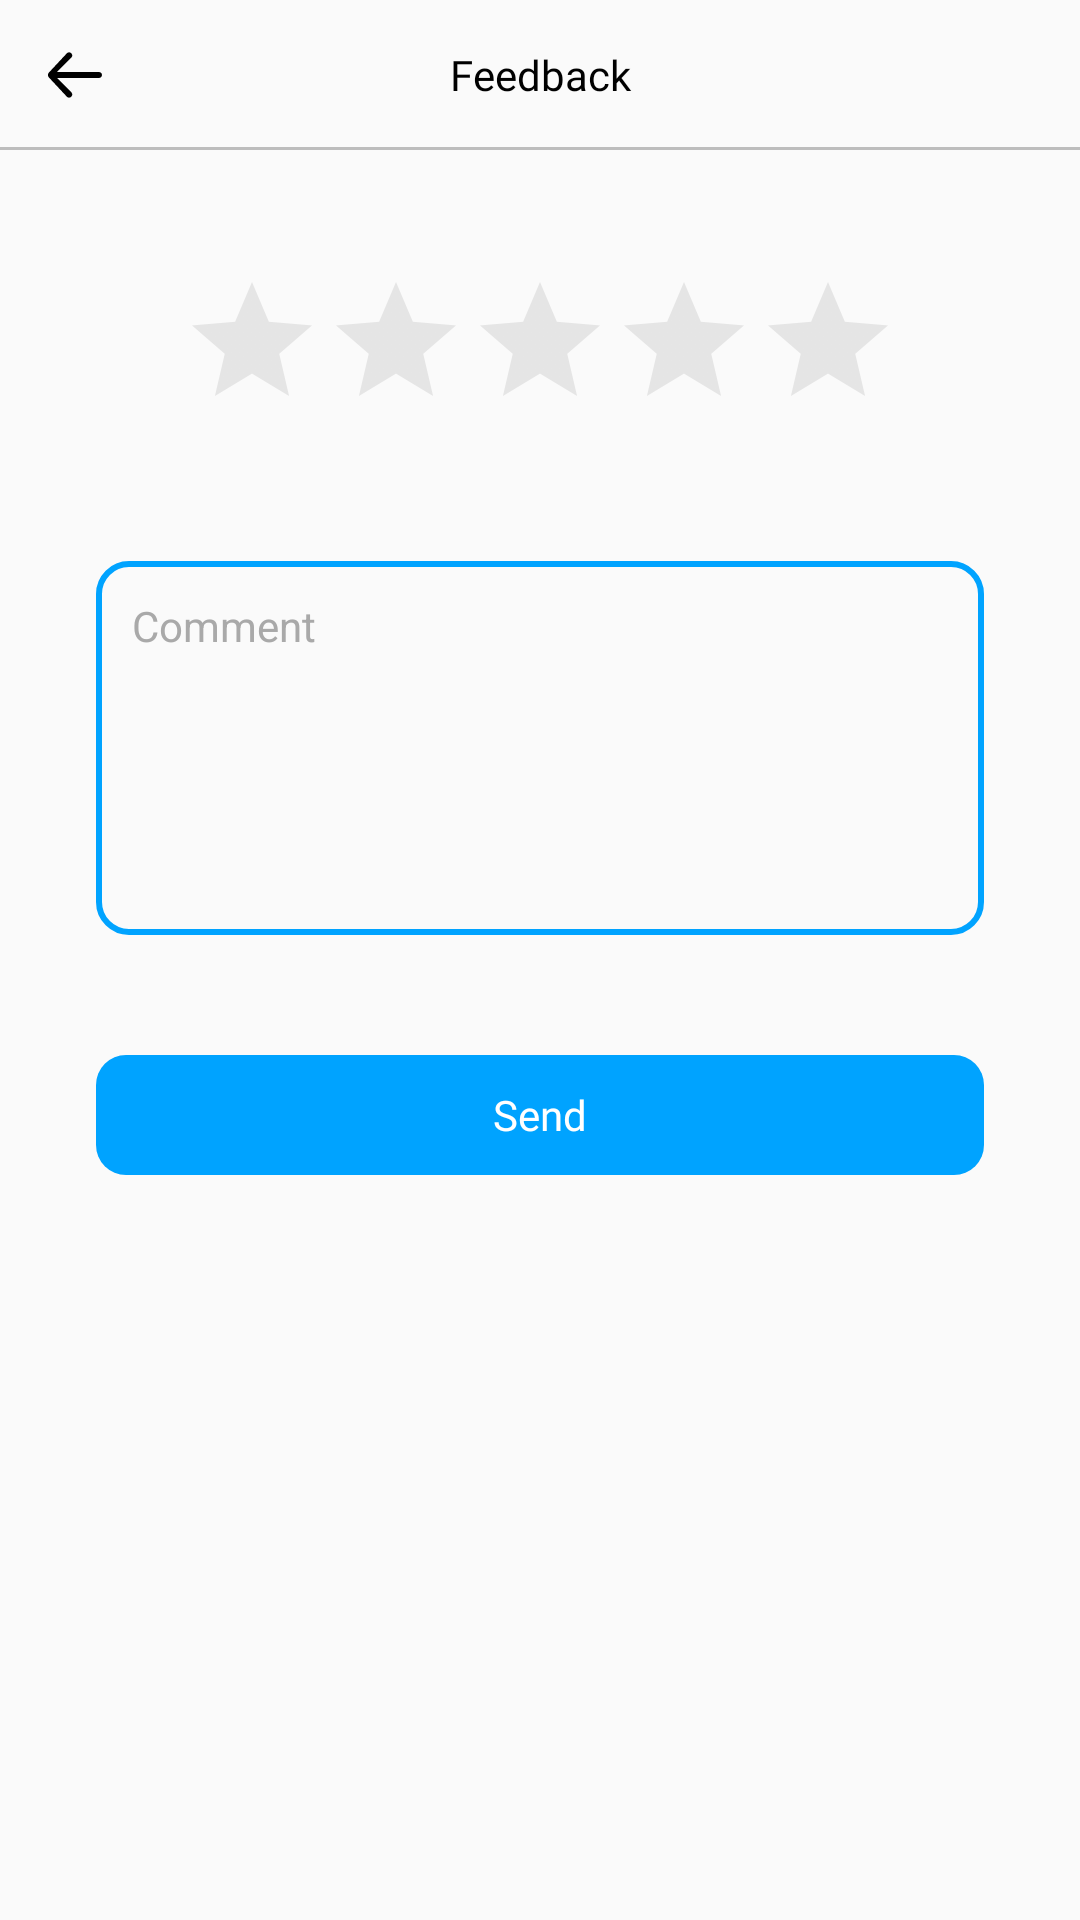

Write the Android layout XML for this screen, with the resource values it uses.
<!-- AndroidManifest.xml: application theme Theme.MyTheme -->
<!-- res/layout/fragment_feedback.xml -->
<?xml version="1.0" encoding="utf-8"?>
<androidx.constraintlayout.widget.ConstraintLayout xmlns:android="http://schemas.android.com/apk/res/android"
    xmlns:app="http://schemas.android.com/apk/res-auto"
    xmlns:tools="http://schemas.android.com/tools"
    android:layout_width="match_parent"
    android:layout_height="match_parent">

    <TextView
        android:id="@+id/feedbackTitle"
        android:layout_width="match_parent"
        android:layout_height="50dp"
        android:fontFamily="@font/roboto_bold"
        android:gravity="center"
        android:text="@string/feedback_title"
        android:textSize="14sp"
        app:layout_constraintLeft_toLeftOf="parent"
        app:layout_constraintRight_toRightOf="parent"
        app:layout_constraintTop_toTopOf="parent" />

    <ImageView
        android:id="@+id/feedbackBackButton"
        android:layout_width="0dp"
        android:layout_height="0dp"
        android:src="@drawable/ic_back"
        android:scaleType="center"
        app:layout_constraintDimensionRatio="1:1"
        android:background="@drawable/bg_ripple_borderless"
        app:layout_constraintBottom_toBottomOf="@id/feedbackTitle"
        app:layout_constraintStart_toStartOf="parent"
        app:layout_constraintTop_toTopOf="parent" />

    <View
        android:layout_width="match_parent"
        android:layout_height="1dp"
        android:background="@color/grey"
        app:layout_constraintBottom_toBottomOf="@id/feedbackTitle"
        app:layout_constraintEnd_toEndOf="parent"
        app:layout_constraintStart_toStartOf="parent" />

    <RatingBar
        android:id="@+id/feedbackRating"
        android:layout_width="wrap_content"
        android:layout_height="wrap_content"
        android:layout_marginTop="40dp"
        android:theme="@style/MyRatingBar.Small"
        android:isIndicator="false"
        app:layout_constraintEnd_toEndOf="parent"
        app:layout_constraintStart_toStartOf="parent"
        app:layout_constraintTop_toBottomOf="@id/feedbackTitle"
        tools:rating="3.5" />

    <EditText
        android:id="@+id/feedbackComment"
        android:layout_width="match_parent"
        android:layout_height="wrap_content"
        android:layout_marginHorizontal="32dp"
        android:layout_marginTop="40dp"
        android:background="@drawable/bg_input_text"
        android:gravity="top"
        android:hint="@string/feedback_hint_comment"
        android:lines="6"
        android:maxLines="6"
        android:padding="12dp"
        android:textSize="14sp"
        app:layout_constraintEnd_toEndOf="parent"
        app:layout_constraintStart_toStartOf="parent"
        app:layout_constraintTop_toBottomOf="@id/feedbackRating" />

    <TextView
        android:id="@+id/feedbackSendButton"
        android:layout_width="0dp"
        android:layout_height="40dp"
        android:layout_marginHorizontal="32dp"
        android:layout_marginTop="40dp"
        android:background="@drawable/bg_login_button"
        android:fontFamily="@font/roboto_bold"
        android:gravity="center"
        android:text="@string/feedback_submit_button"
        android:textColor="@color/white"
        android:textSize="14sp"
        app:layout_constraintEnd_toEndOf="parent"
        app:layout_constraintStart_toStartOf="parent"
        app:layout_constraintTop_toBottomOf="@id/feedbackComment" />


</androidx.constraintlayout.widget.ConstraintLayout>
<!-- resources referenced by this layout -->
<resources>
  <color name="grey">#FFBDBDBD</color>
  <color name="white">#FFFFFFFF</color>
  <!-- drawable bg_input_text (drawable) -->
  <?xml version="1.0" encoding="utf-8"?>
  <shape xmlns:android="http://schemas.android.com/apk/res/android"
      android:shape="rectangle">
      <corners android:radius="10dp" />
      <stroke
          android:width="2dp"
          android:color="@color/main_blue" />
  </shape>
  <!-- drawable bg_login_button (drawable) -->
  <?xml version="1.0" encoding="utf-8"?>
  <ripple xmlns:android="http://schemas.android.com/apk/res/android"
      android:color="@color/white">
      <item>
          <shape android:shape="rectangle">
              <corners android:radius="10dp" />
              <solid android:color="@color/main_blue" />
          </shape>
      </item>
  </ripple>
  <!-- drawable bg_ripple_borderless (drawable) -->
  <?xml version="1.0" encoding="utf-8"?>
  <ripple android:color="@color/grey" xmlns:android="http://schemas.android.com/apk/res/android">
  
  </ripple>
  <!-- drawable ic_back (drawable) -->
  <vector xmlns:android="http://schemas.android.com/apk/res/android"
      android:width="24dp"
      android:height="24dp"
      android:viewportWidth="24"
      android:viewportHeight="24">
    <path
        android:pathData="M3.2689,11.2118C3.0961,11.397 3,11.6409 3,11.8942V12.1058C3,12.3591 3.0961,12.603 3.2689,12.7882L9.2937,19.2433C9.6798,19.6569 10.3318,19.6682 10.7319,19.2681L10.7929,19.2071C11.1834,18.8166 11.1834,18.1834 10.7929,17.7929L6,13L20,13C20.5523,13 21,12.5523 21,12C21,11.4477 20.5523,11 20,11H6L10.7929,6.2071C11.1834,5.8166 11.1834,5.1834 10.7929,4.7929L10.7319,4.7319C10.3318,4.3318 9.6798,4.3431 9.2937,4.7567L3.2689,11.2118Z"
        android:fillColor="#000000"/>
  </vector>
  <string name="feedback_hint_comment">Comment</string>
  <string name="feedback_submit_button">Send</string>
  <string name="feedback_title">Feedback</string>
  <style name="MyRatingBar.Small" parent="Widget.AppCompat.RatingBar.Small">
          <item name="colorControlNormal">@color/grey_input_hint</item>
          <item name="colorControlActivated">@color/rating</item>
      </style>
  <style name="Theme.MyTheme" parent="Theme.AppCompat.DayNight.NoActionBar">
          
          <item name="colorPrimary">@color/main_blue</item>
          <item name="colorPrimaryVariant">@color/main_dark_blue</item>
          <item name="colorOnPrimary">@color/black</item>
          
          <item name="colorSecondary">@color/main_blue</item>
          <item name="colorSecondaryVariant">@color/main_dark_blue</item>
          <item name="colorOnSecondary">@color/black</item>
          
          <item name="android:statusBarColor" tools:targetApi="l">?attr/colorPrimaryVariant</item>
          
          <item name="android:textColor">@color/black</item>
          <item name="android:textColorHint">@color/grey_input_hint</item>
          <item name="backgroundColor">@color/dark_background</item>
      </style>
  <color name="main_blue">#FF00A3FF</color>
  <color name="grey_input_hint">#FFA9A9A9</color>
  <color name="rating">#FFFFD54F</color>
  <color name="main_dark_blue">#FF0083DF</color>
  <color name="black">#FF000000</color>
  <color name="dark_background">#FF202020</color>
</resources>
